Image classification data set "Banana Images-Real Dataset" (yairHorvitz/deep_learning_banana_ripeness on GitHub). Class labels (10): raw banana, almost ripe banana, banana honey, ripe banana, class A, class B, class C, class D, almost ripe, ripe.

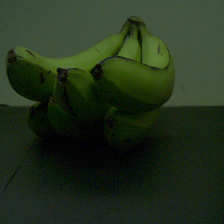
Label: raw banana

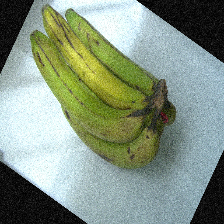
Label: class B

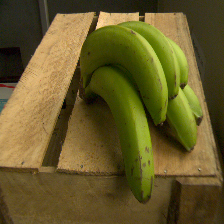
Label: almost ripe banana

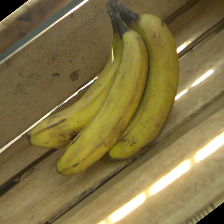
Label: class C

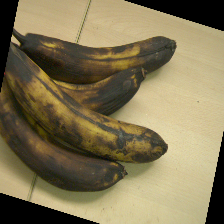
Label: class D

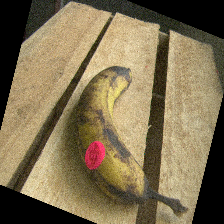
Label: banana honey
